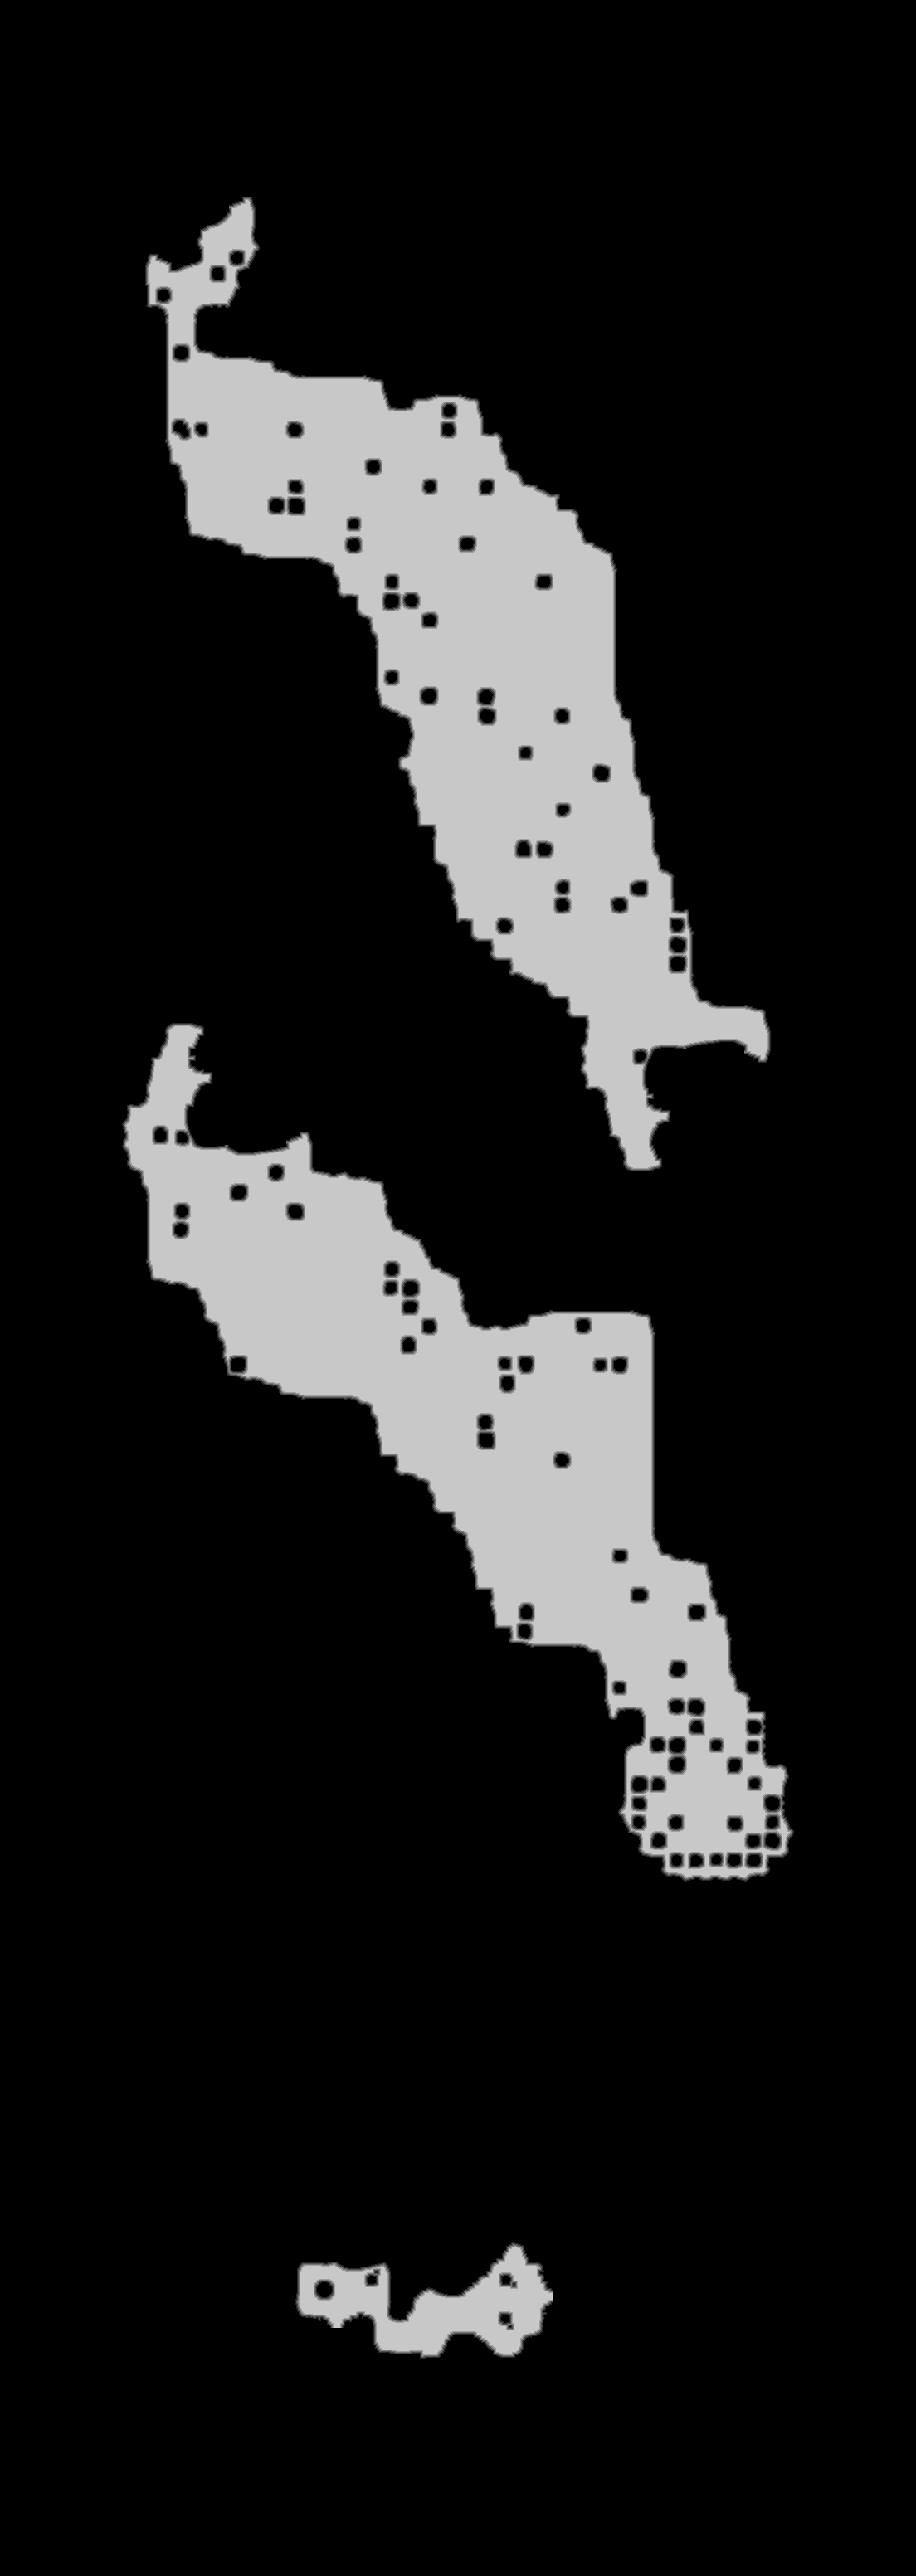

The data file committed next to this chart (first rows):
source	tdt_hull melee
truth	truth_4a0cce71bf0.tsv
width	1104
height	3105
nibble	0	2889629
nibble	1	15945
nibble	2	16728
nibble	3	17391
nibble	4	17812
nibble	5	470415
